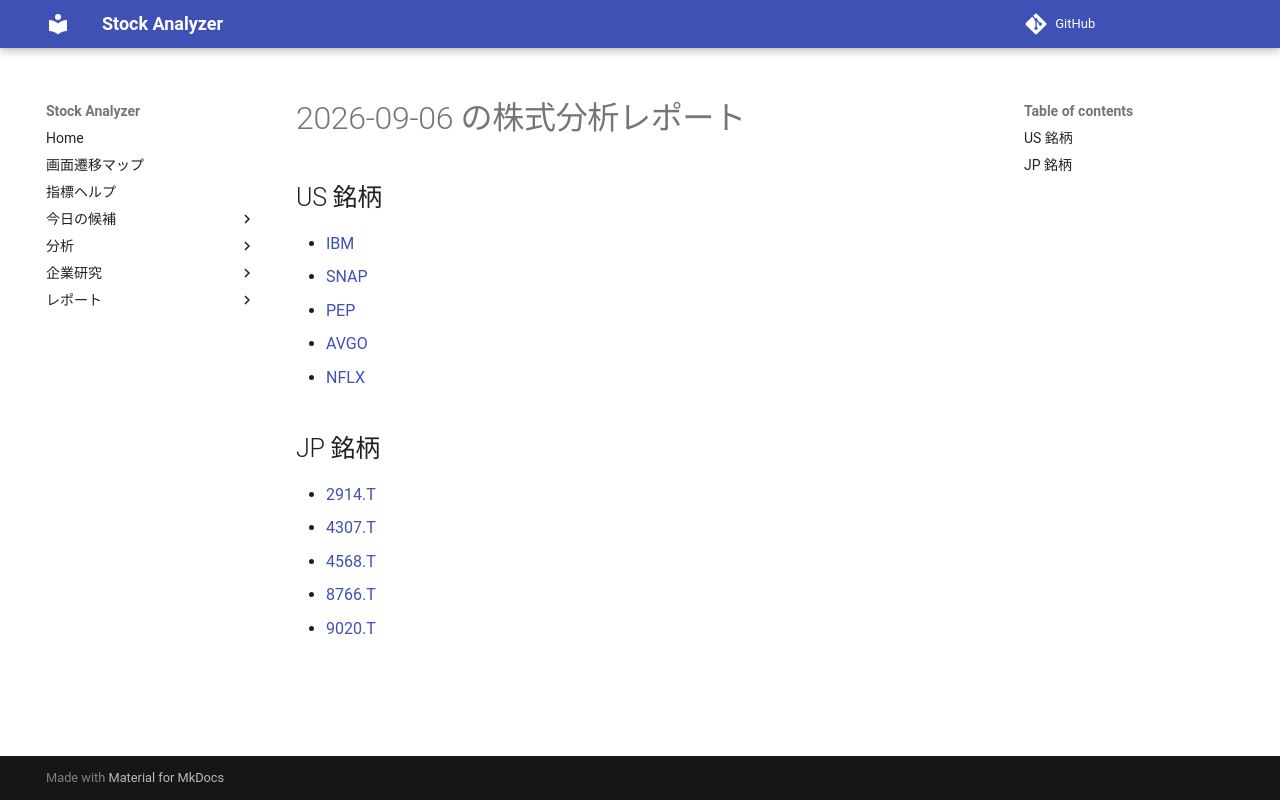

repository: Yumi-note/Making-APP · page: reports/2026-09-06/174508/index.html · generator: mkdocs

# 2026-09-06 の株式分析レポート

## US 銘柄

- [IBM](IBM.md)
- [SNAP](SNAP.md)
- [PEP](PEP.md)
- [AVGO](AVGO.md)
- [NFLX](NFLX.md)

## JP 銘柄

- [2914.T](2914_T.md)
- [4307.T](4307_T.md)
- [4568.T](4568_T.md)
- [8766.T](8766_T.md)
- [9020.T](9020_T.md)
